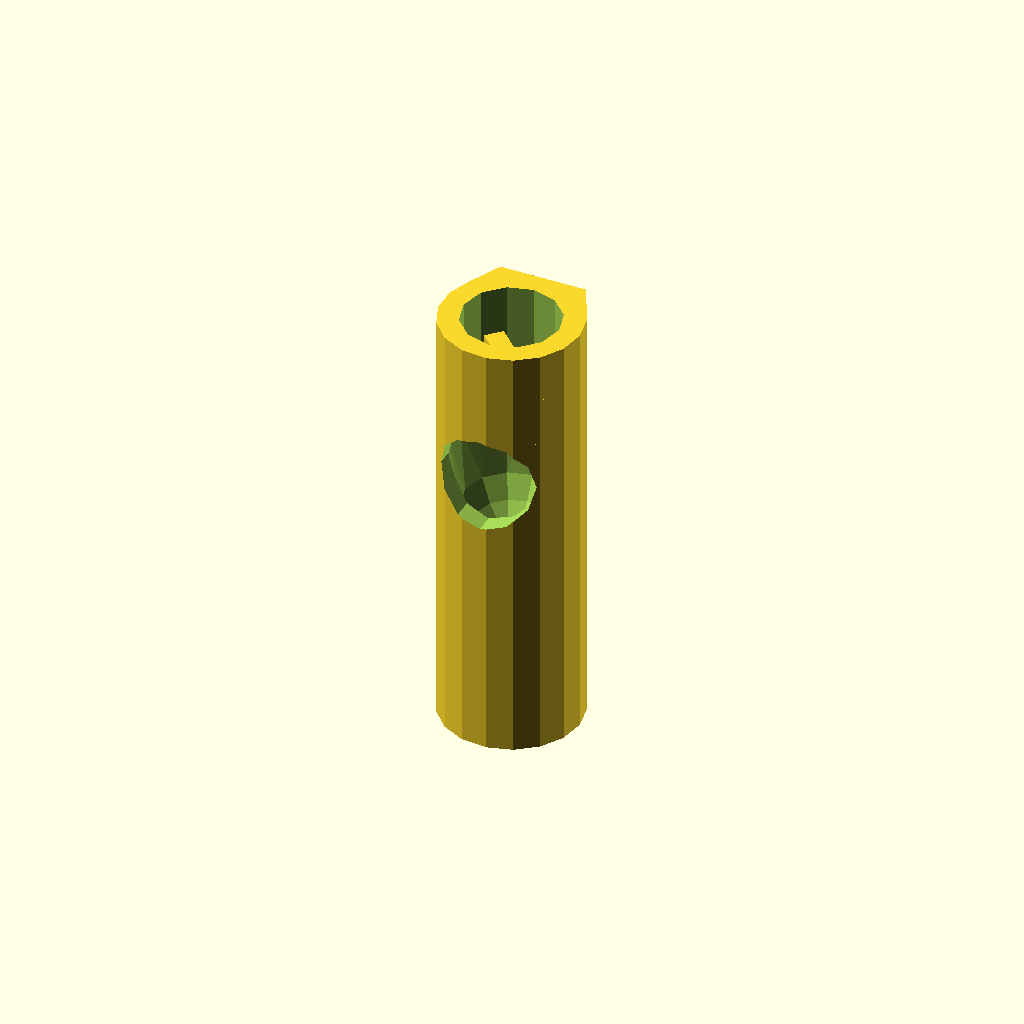
Cell 1: rendered with the file's own defaults.
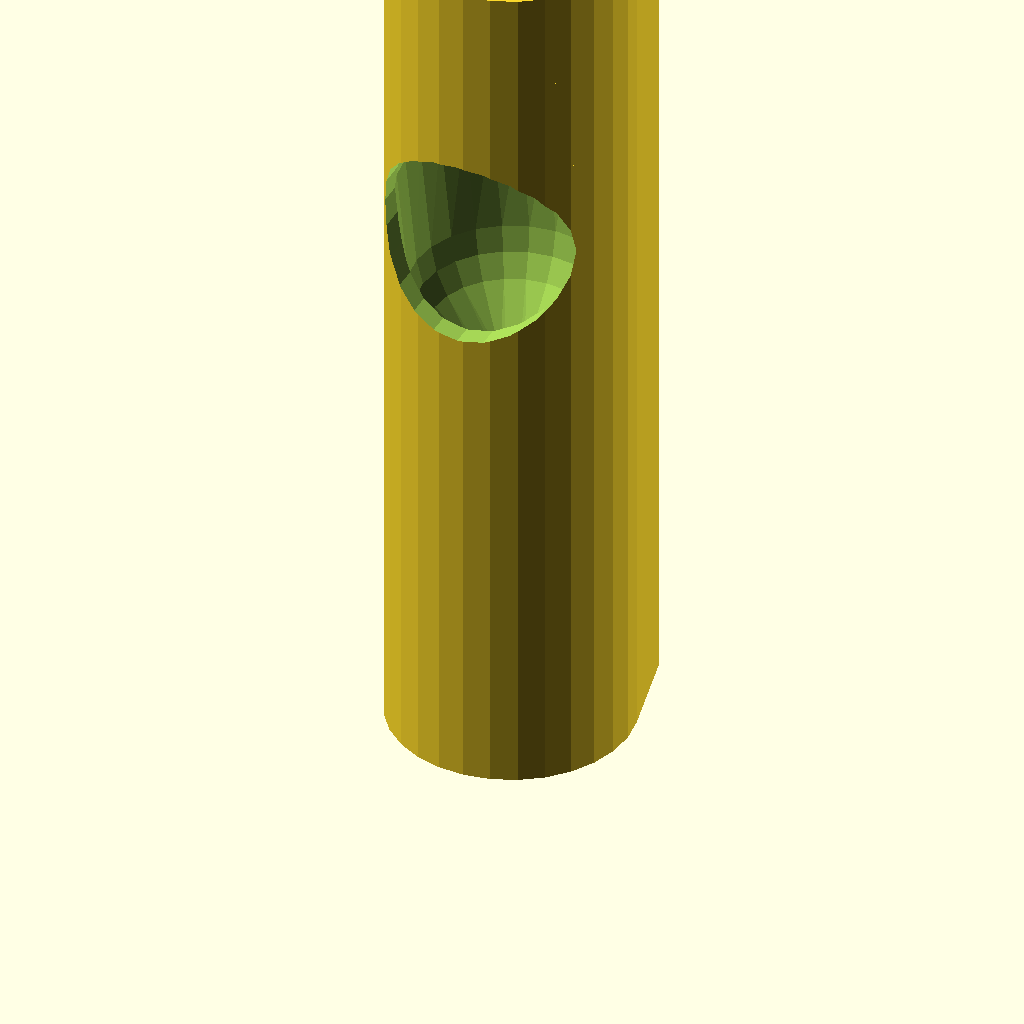
Cell 2: the same model with br = 7.4.
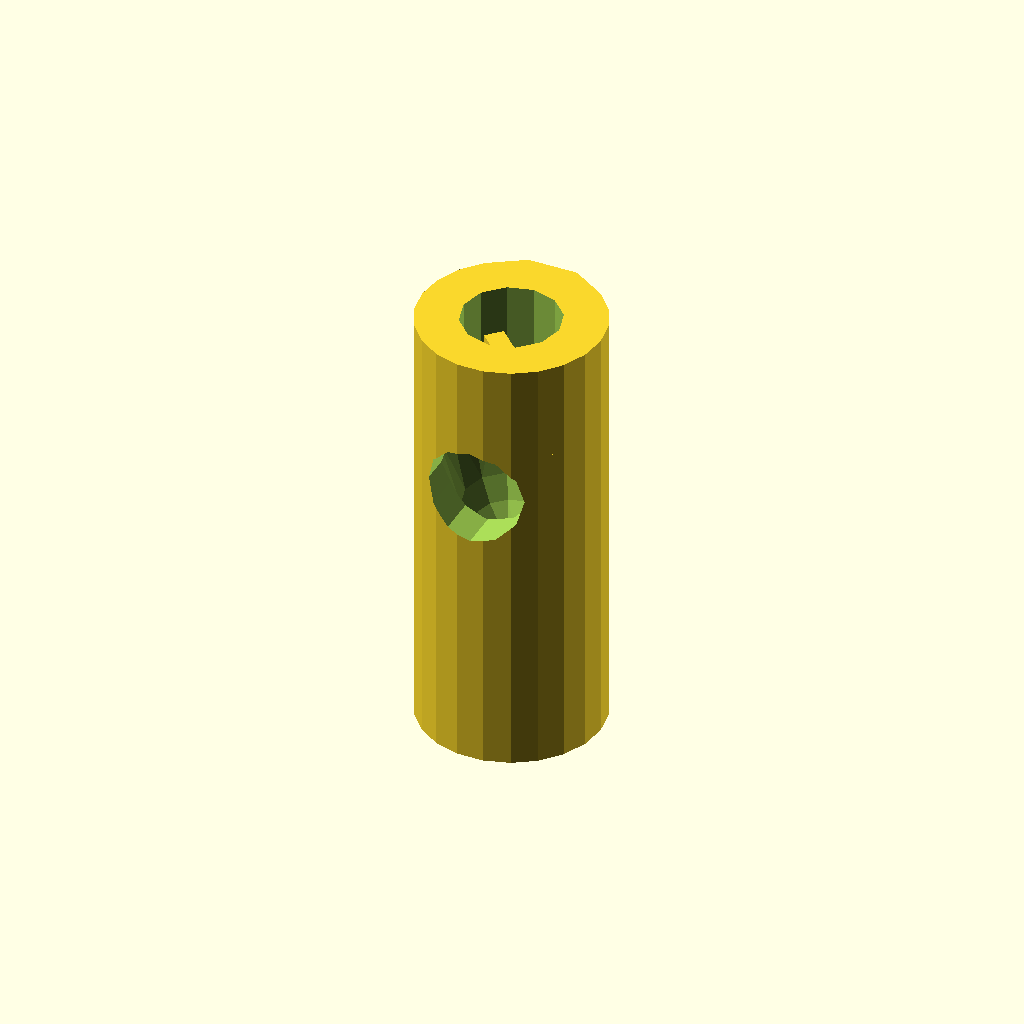
Cell 3: t = 3.2 (everything else at default).
All cells are drawn from one camera (rotation 55°, 0°, 25°, orthographic, colour scheme Cornfield), so only the parameter changes between them.
The OpenSCAD source (process/parts/pump/oneway.scad):
br=3.7;
t=1.6;
ri=-1;

module cut(feed_hole=true)
{  
    ri= (ri<0 ? br/3 : ri);
    hull()
    {   translate([0,0,-br]) cylinder(r=br,h=3*br); //Bottom hole.
        cylinder(r=ri,h=3*br); //Narrowing.
    }
    cylinder(r=ri,h=4*br); //Narrowing, ensure the visualization does it decently.
    hull()
    {   translate([0,0,4*br]) sphere(ri); //Ball, closing location.
        translate([0,0,5*br]) sphere(br); //Ball, closing location.
        translate([0,0,6*br]) cylinder(r1=br+t/2,r2=br,h=br); //to location of ball.
    }
    //Feeding the ball.
    if(feed_hole) translate([0,0,6*br]) rotate([90,0,0]) cylinder(r=br,h=8*br);
    difference()
    {   translate([0,0,6*br]) cylinder(r=br,h=8*br); //Top hole.
        //Grating to hold back ball.
        translate([0,0,7*br]) linear_extrude(height=br) for(a=[45,135]) rotate(a)
            square(br*[0.4,4],center=true);
    }
}
//Cover for feeding the ball.
module feed_hole_cover()
{   intersection()
    {   translate([0,0,5*br]) rotate([90,0,0]) cylinder(r=br,h=8*br);
        difference()
        {   cylinder(r=br+t,h=9*br);
            cut(t=t,br=br,feed_hole=false);
        }
    }
    intersection()
    {   translate([0,-br-t,5*br]) cube([br,br,3*br],center=true);
        cylinder(r=br+t,h=9*br);
    }
}

module outer_shape(br,t)
{   intersection()
    {   hull(){ circle(br+t); translate([0,br]) circle(br); }
        square((br+t)*[2,2],center=true);
    }
}

module slide2d()
{   difference()
    {   outer_shape(br+t/4,t+t/4);
        outer_shape(br+s,t+s);
    }
}
//Slides over the side.
module bb_slide_over()
{   linear_extrude(height=5*br) slide2d(t=t,br=br); 
}

module ball_check_valve(feed_hole=true)
{   difference()
    {   linear_extrude(height=9*br) outer_shape(br=br,t=t);
        cut(t=t,br=br,ri=ri,feed_hole=feed_hole);
    }
}
//translate([30,0]) slide_over();
ball_check_valve();
//cut();
//translate([0.1,0.1,0.1]) color("blue") feed_hole_cover();
Parameter table extracted from the source (name, type, default, range or options):
br: number, default 3.7
t: number, default 1.6
ri: number, default -1
